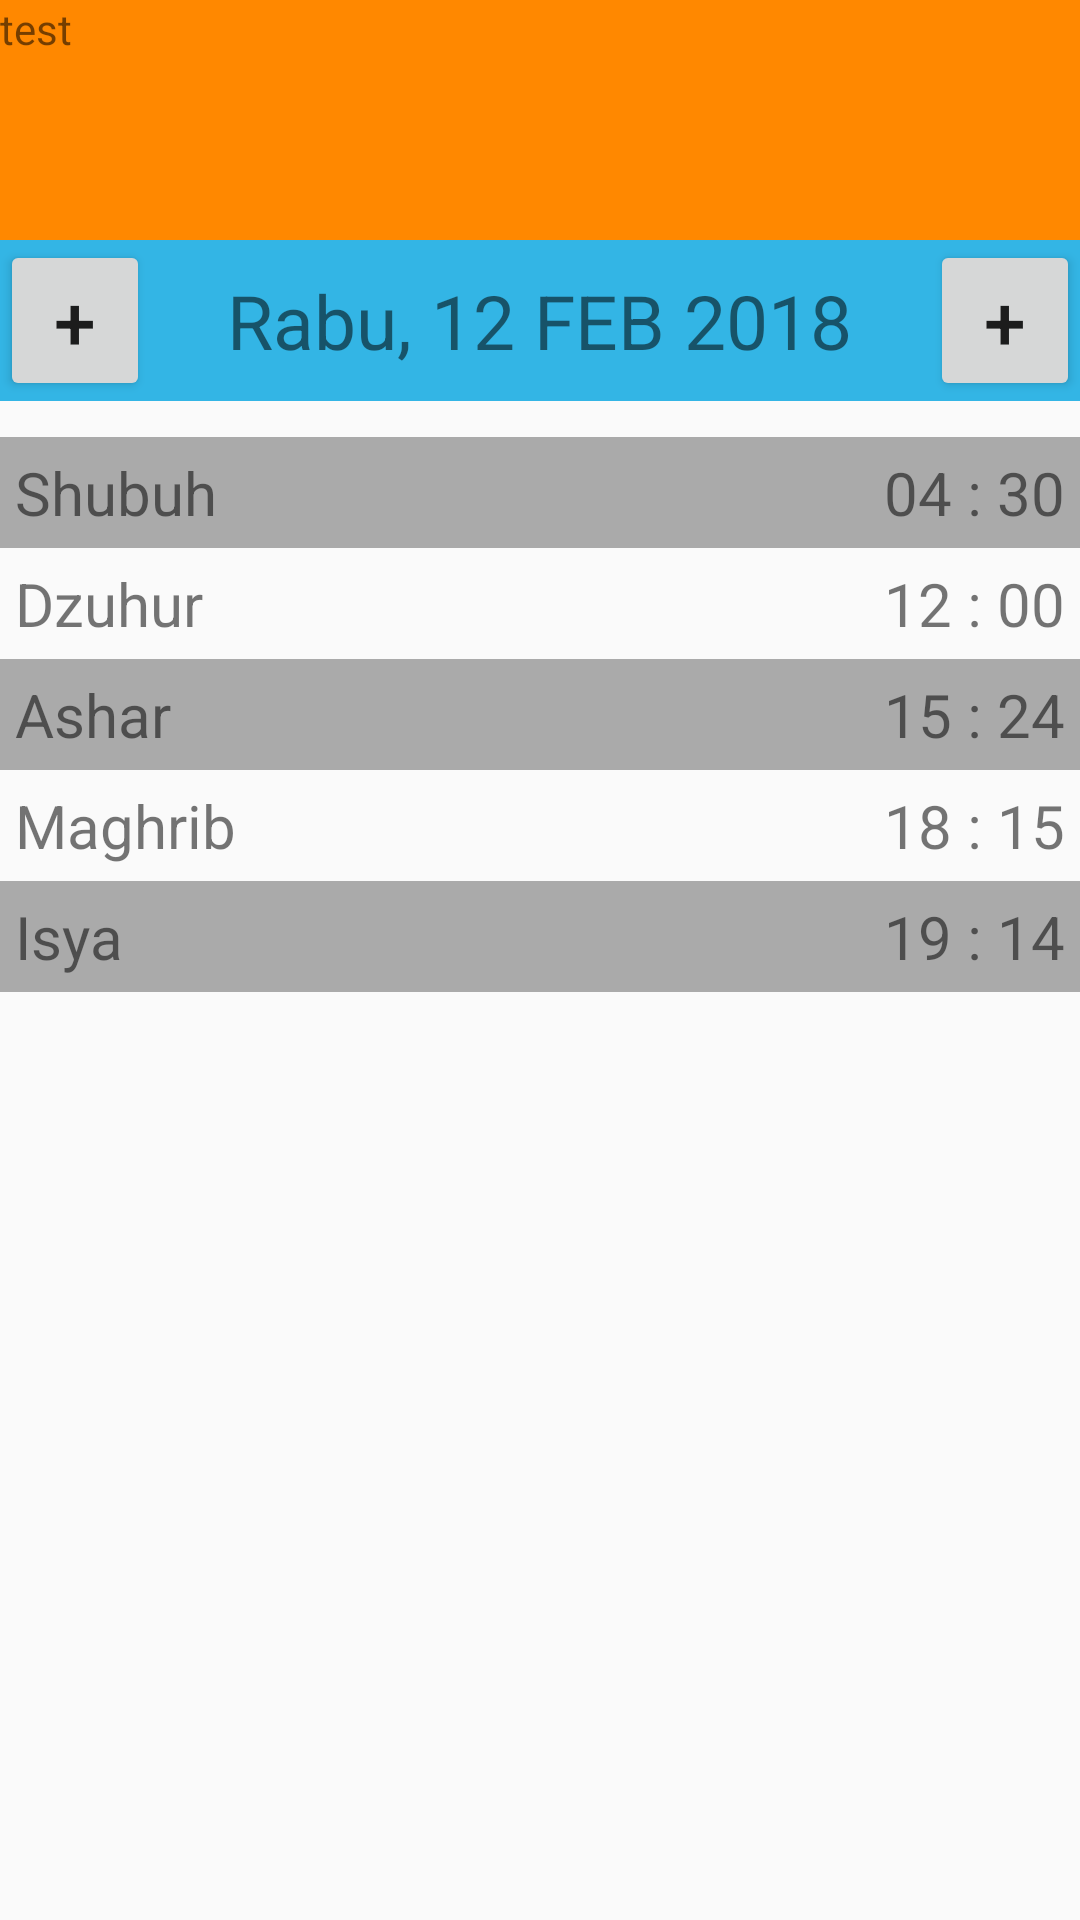

This screen was rendered from an Android layout file. Write that file and the resources it references.
<!-- AndroidManifest.xml: application theme AppTheme -->
<!-- res/layout/activity_jadwalsholat.xml -->
<?xml version="1.0" encoding="utf-8"?>
<LinearLayout xmlns:android="http://schemas.android.com/apk/res/android"
    xmlns:app="http://schemas.android.com/apk/res-auto"
    xmlns:tools="http://schemas.android.com/tools"
    android:layout_width="match_parent"
    android:layout_height="match_parent"
    android:orientation="vertical"
    tools:context="com.example.ikhsanramadhan.duglegir.JadwalsholatActivity">

    <RelativeLayout
        android:layout_width="match_parent"
        android:layout_height="wrap_content"
        android:background="@android:color/holo_orange_dark">

        <TextView
            android:layout_width="wrap_content"
            android:layout_height="80dp"
            android:text="test" />

    </RelativeLayout>

    <LinearLayout
        android:id="@+id/waktu"
        android:layout_width="match_parent"
        android:layout_height="wrap_content"
        android:background="@android:color/holo_blue_light"
        android:gravity="center">

        <Button
            android:id="@+id/btn1"
            android:layout_width="50dp"
            android:layout_height="wrap_content"
            android:layout_alignParentLeft="true"
            android:text="+"
            android:textSize="25dp" />

        <LinearLayout
            android:layout_width="wrap_content"
            android:layout_height="wrap_content"
            android:layout_weight="1"
            android:gravity="center">

            <TextView
                android:layout_width="wrap_content"
                android:layout_height="wrap_content"
                android:text="Rabu, "
                android:textSize="25sp" />

            <TextView
                android:layout_width="wrap_content"
                android:layout_height="wrap_content"
                android:text="12 FEB 2018"
                android:textSize="25sp" />

        </LinearLayout>

        <Button
            android:id="@+id/btn2"
            android:layout_width="50dp"
            android:layout_height="wrap_content"
            android:layout_alignParentRight="true"
            android:text="+"
            android:textSize="25dp" />


    </LinearLayout>

    <LinearLayout
        android:layout_width="match_parent"
        android:layout_height="wrap_content"
        android:layout_gravity="bottom"
        android:orientation="vertical">


        <LinearLayout
            android:layout_width="match_parent"
            android:layout_height="wrap_content"
            android:layout_marginTop="12dp"
            android:background="@android:color/darker_gray"
            android:orientation="horizontal">

            <TextView
                android:id="@+id/shubuh"
                android:layout_width="0dp"
                android:layout_height="wrap_content"
                android:layout_weight="1"
                android:gravity="left"
                android:padding="5dp"
                android:text="Shubuh"
                android:textSize="20dp" />

            <TextView
                android:layout_width="0dp"
                android:layout_height="wrap_content"
                android:layout_weight="1"
                android:gravity="right"
                android:padding="5dp"
                android:text="04 : 30"
                android:textSize="20dp" />

        </LinearLayout>

        <LinearLayout
            android:layout_width="match_parent"
            android:layout_height="wrap_content"
            android:background="@android:color/secondary_text_dark"
            android:gravity="center_vertical"
            android:orientation="horizontal">

            <TextView
                android:id="@+id/dzuhur"
                android:layout_width="0dp"
                android:layout_height="wrap_content"
                android:layout_weight="1"
                android:gravity="left"
                android:padding="5dp"
                android:text="Dzuhur"
                android:textSize="20dp" />

            <TextView
                android:layout_width="0dp"
                android:layout_height="wrap_content"
                android:layout_weight="1"
                android:gravity="right"
                android:padding="5dp"
                android:text="12 : 00"
                android:textSize="20dp" />
        </LinearLayout>

        <LinearLayout
            android:layout_width="match_parent"
            android:layout_height="wrap_content"
            android:background="@android:color/darker_gray"
            android:orientation="horizontal">

            <TextView
                android:id="@+id/ashar"
                android:layout_width="0dp"
                android:layout_height="wrap_content"
                android:layout_weight="1"
                android:gravity="left"
                android:padding="5dp"
                android:text="Ashar"
                android:textSize="20dp" />

            <TextView
                android:layout_width="0dp"
                android:layout_height="wrap_content"
                android:layout_weight="1"
                android:gravity="right"
                android:padding="5dp"
                android:text="15 : 24"
                android:textSize="20dp" />
        </LinearLayout>

        <LinearLayout
            android:layout_width="match_parent"
            android:layout_height="wrap_content"
            android:background="@android:color/secondary_text_dark"
            android:gravity="center_vertical"
            android:orientation="horizontal">

            <TextView
                android:id="@+id/maghrib"
                android:layout_width="0dp"
                android:layout_height="wrap_content"
                android:layout_weight="1"
                android:gravity="left"
                android:padding="5dp"
                android:text="Maghrib"
                android:textSize="20dp" />

            <TextView
                android:layout_width="0dp"
                android:layout_height="wrap_content"
                android:layout_weight="1"
                android:gravity="right"
                android:padding="5dp"
                android:text="18 : 15"
                android:textSize="20dp" />
        </LinearLayout>

        <LinearLayout
            android:layout_width="match_parent"
            android:layout_height="wrap_content"
            android:background="@android:color/darker_gray"
            android:gravity="bottom"
            android:orientation="horizontal">

            <TextView
                android:id="@+id/isya"
                android:layout_width="0dp"
                android:layout_height="wrap_content"
                android:layout_weight="1"
                android:gravity="left"
                android:padding="5dp"
                android:text="Isya"
                android:textSize="20dp" />

            <TextView
                android:layout_width="0dp"
                android:layout_height="wrap_content"
                android:layout_weight="1"
                android:gravity="right"
                android:padding="5dp"
                android:text="19 : 14"
                android:textSize="20dp" />
        </LinearLayout>

    </LinearLayout>

</LinearLayout>
<!-- resources referenced by this layout -->
<resources>
  <style name="AppTheme" parent="Theme.AppCompat.Light.NoActionBar">
          
          <item name="colorPrimary">@color/colorPrimary</item>
          <item name="colorPrimaryDark">@color/top</item>
          <item name="colorAccent">@color/colorAccent</item>
      </style>
  <color name="colorPrimary">#f9a825</color>
  <color name="colorAccent">#FF4081</color>
</resources>
